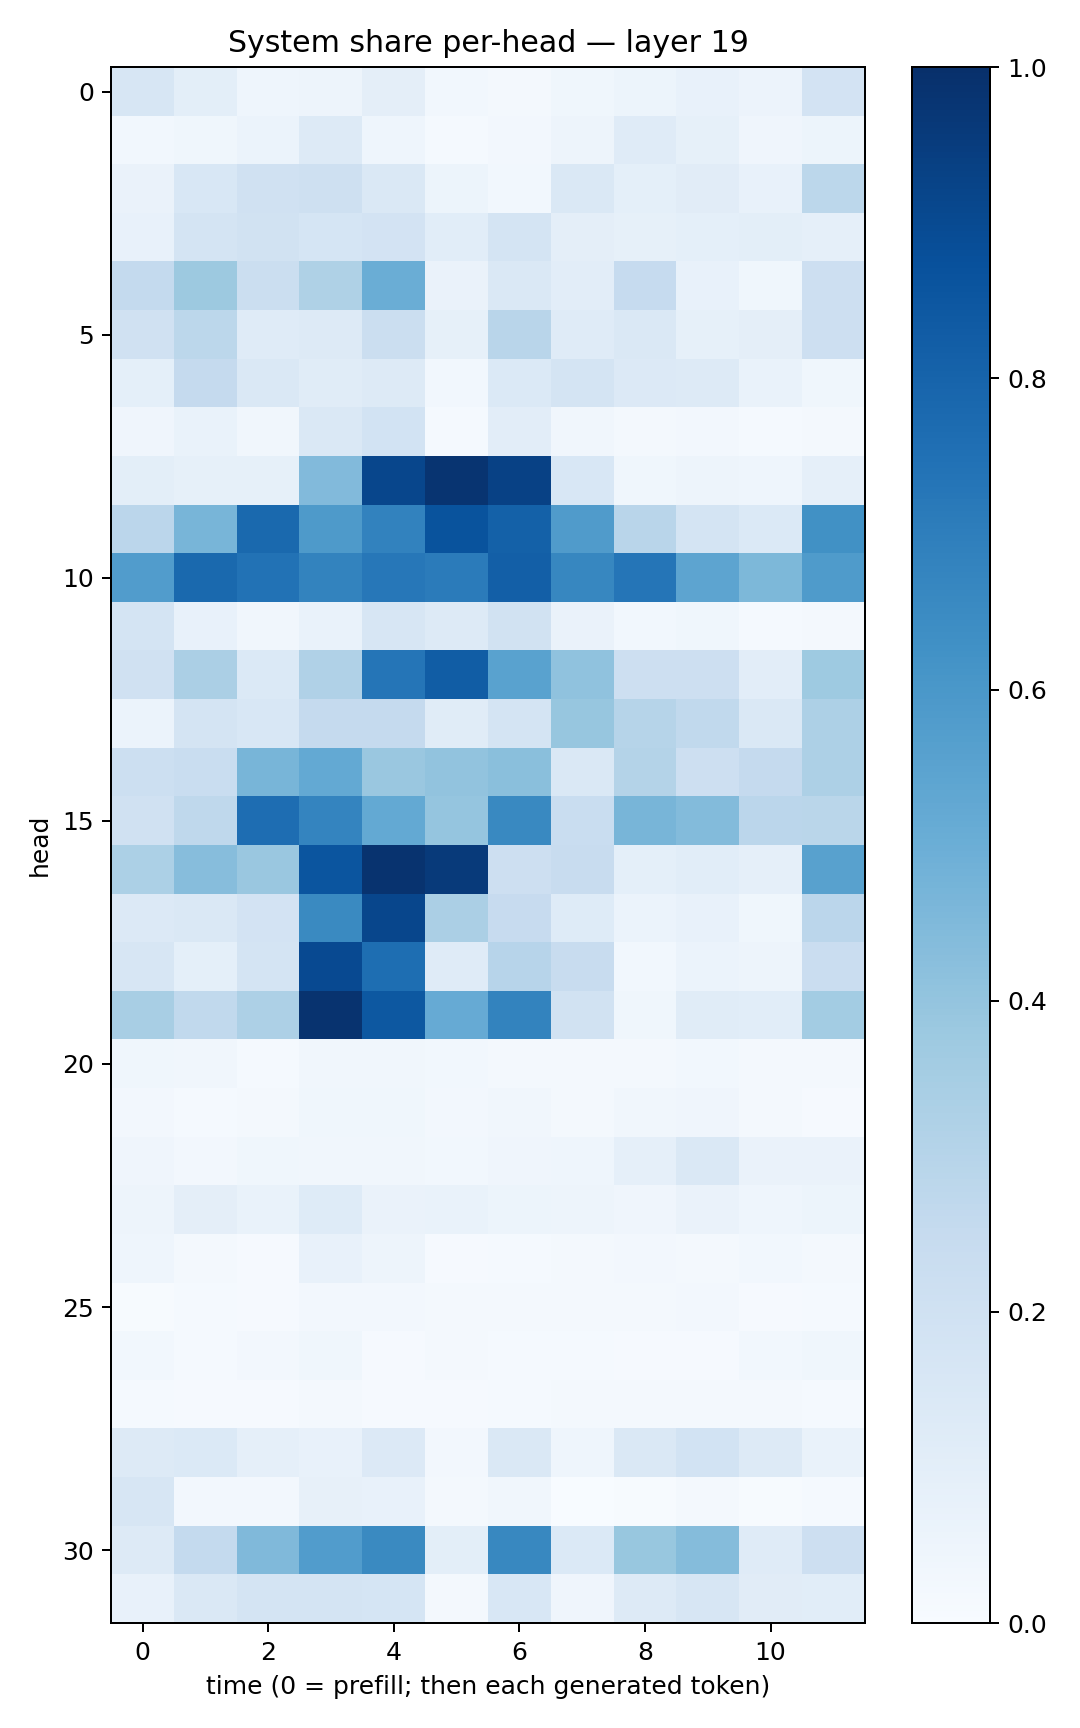

Values plotted in this chart, from the file beside it:
0.15888314, 0.097828045, 0.04643738, 0.048162445, 0.094613515, 0.029512156, 0.020031976, 0.03874723, 0.053407364, 0.0735108, 0.054948606, 0.18174715
0.02936, 0.03516, 0.05976, 0.1263, 0.04544, 0.01471, 0.02678, 0.0498, 0.1199, 0.08292, 0.04135, 0.05264
0.06521, 0.1558, 0.1954, 0.2047, 0.1415, 0.05356, 0.02742, 0.1457, 0.09235, 0.1122, 0.07175, 0.2811
0.07493, 0.1745, 0.1925, 0.1685, 0.1802, 0.1091, 0.1796, 0.0958, 0.0837, 0.09273, 0.1006, 0.08965
0.2566, 0.3772, 0.2193, 0.3241, 0.5037, 0.06533, 0.1426, 0.1028, 0.2497, 0.0763, 0.03865, 0.2137
0.1963, 0.2806, 0.118, 0.1319, 0.2214, 0.08287, 0.2903, 0.1198, 0.1413, 0.08225, 0.09649, 0.2126
0.0925, 0.2505, 0.1478, 0.1135, 0.1275, 0.0282, 0.1386, 0.1728, 0.1356, 0.1292, 0.06973, 0.03683
0.0399, 0.06817, 0.03274, 0.1411, 0.1854, 0.01304, 0.1042, 0.03483, 0.01943, 0.02542, 0.01355, 0.01663
0.09958, 0.08586, 0.08402, 0.4448, 0.9114, 0.9811, 0.9299, 0.1536, 0.03576, 0.04934, 0.04388, 0.08635
0.2843, 0.4681, 0.7804, 0.588, 0.6832, 0.8649, 0.8113, 0.5789, 0.2908, 0.1776, 0.1381, 0.6273
0.5769, 0.7787, 0.7437, 0.6764, 0.7253, 0.7076, 0.8176, 0.6648, 0.7315, 0.5398, 0.4563, 0.5857
0.1747, 0.0756, 0.0332, 0.06891, 0.1625, 0.1321, 0.1893, 0.06301, 0.02827, 0.03618, 0.01556, 0.02009
0.1988, 0.3356, 0.1391, 0.3203, 0.7319, 0.8281, 0.5543, 0.4071, 0.2148, 0.2118, 0.1033, 0.3747
0.06222, 0.173, 0.1546, 0.2511, 0.2533, 0.1143, 0.1739, 0.3917, 0.2972, 0.2641, 0.1422, 0.326
0.2177, 0.2312, 0.4653, 0.5196, 0.3843, 0.4027, 0.4245, 0.1419, 0.3068, 0.214, 0.2505, 0.3251
0.1981, 0.2724, 0.7649, 0.6727, 0.52, 0.3974, 0.6571, 0.2311, 0.4653, 0.438, 0.2845, 0.2887
0.3291, 0.4306, 0.3863, 0.8576, 0.9856, 0.9604, 0.2131, 0.2378, 0.09317, 0.108, 0.08937, 0.5549
0.1362, 0.1449, 0.18, 0.6534, 0.9133, 0.3357, 0.2454, 0.1218, 0.06135, 0.07155, 0.03694, 0.2828
0.1611, 0.09104, 0.1736, 0.8991, 0.7608, 0.1176, 0.2965, 0.2402, 0.03119, 0.05998, 0.04842, 0.2292
0.343, 0.265, 0.3273, 0.9873, 0.844, 0.5128, 0.6769, 0.1891, 0.03701, 0.1152, 0.1089, 0.3566
0.03656, 0.03249, 0.01349, 0.03502, 0.03466, 0.02837, 0.01699, 0.01753, 0.01631, 0.02849, 0.02103, 0.01635
0.02558, 0.01204, 0.01904, 0.0372, 0.03776, 0.02628, 0.03342, 0.02327, 0.03477, 0.04041, 0.02068, 0.008598
0.04174, 0.02556, 0.03721, 0.03346, 0.03464, 0.03117, 0.041, 0.04346, 0.08875, 0.1422, 0.06562, 0.06338
0.04696, 0.09635, 0.0671, 0.1242, 0.06426, 0.06975, 0.05273, 0.05022, 0.04155, 0.06618, 0.0439, 0.05258
0.0441, 0.01955, 0.009767, 0.07189, 0.04904, 0.008507, 0.01456, 0.02221, 0.02629, 0.02281, 0.02867, 0.02222
0.007064, 0.01263, 0.01068, 0.02716, 0.02681, 0.02143, 0.022, 0.01861, 0.01875, 0.02629, 0.009836, 0.01253
0.0288, 0.01531, 0.0271, 0.03617, 0.01027, 0.0199, 0.01337, 0.01497, 0.008737, 0.008284, 0.02818, 0.03838
0.01242, 0.007922, 0.008869, 0.02115, 0.01056, 0.01059, 0.01545, 0.02256, 0.02095, 0.02103, 0.01626, 0.01338
0.1323, 0.1399, 0.08859, 0.07512, 0.1339, 0.02461, 0.1474, 0.04516, 0.1416, 0.1841, 0.1255, 0.06814
0.1604, 0.02459, 0.02546, 0.0803, 0.07487, 0.0227, 0.03191, 0.002283, 0.0061, 0.02104, 0.006184, 0.01203
0.1298, 0.2565, 0.4486, 0.576, 0.6527, 0.09866, 0.6605, 0.1384, 0.3876, 0.4362, 0.1206, 0.212
0.07701, 0.1477, 0.1751, 0.1788, 0.1695, 0.02018, 0.1556, 0.0421, 0.1311, 0.1623, 0.1096, 0.1061
